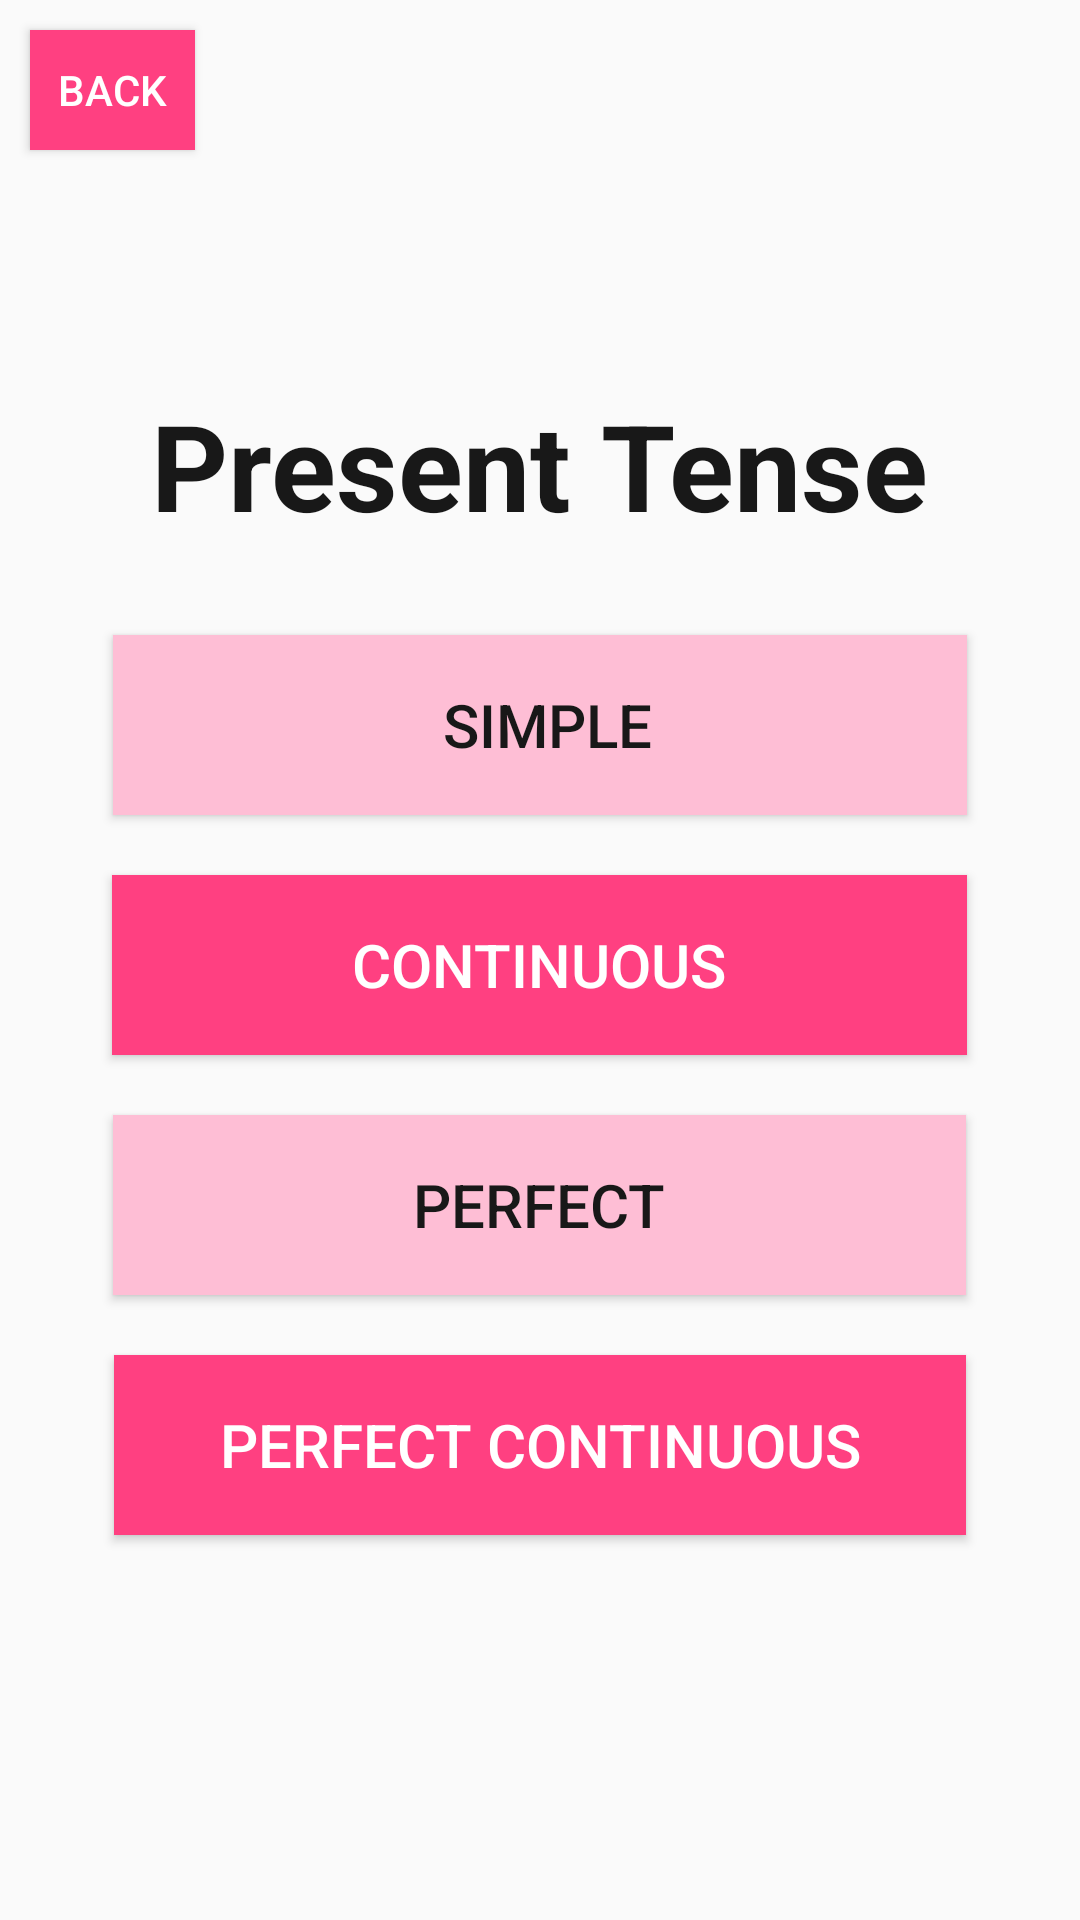

Reconstruct the res/layout file that produces this screen, plus the resources it refers to.
<!-- AndroidManifest.xml: application theme AppTheme -->
<!-- res/layout/layout2_lesson_present.xml -->
<?xml version="1.0" encoding="utf-8"?>
<RelativeLayout xmlns:android="http://schemas.android.com/apk/res/android"
    android:layout_width="match_parent"
    android:layout_height="match_parent"
    android:gravity="center|center_horizontal"
    android:focusable="true"
    android:focusableInTouchMode="true">

    <LinearLayout
        android:orientation="horizontal"
        android:layout_width="match_parent"
        android:layout_height="60dp"
        android:id="@+id/linearLayout4">

        <Button
            style="?android:attr/buttonStyleSmall"
            android:layout_width="55dp"
            android:layout_height="40dp"
            android:text="back"
            android:textColor="#fff"
            android:id="@+id/button_back"
            android:layout_marginLeft="10dp"
            android:layout_marginTop="10dp"
            android:background="#ff4081" />
    </LinearLayout>


            <LinearLayout
                android:focusable="true"
                android:focusableInTouchMode="true"
                android:orientation="vertical"
                android:layout_width="fill_parent"
                android:layout_height="fill_parent"
                android:gravity="center">

                <TextView
                    android:layout_width="wrap_content"
                    android:layout_height="wrap_content"
                    android:text="Present Tense"
                    android:id="@+id/textView3"
                    android:textSize="40dp"
                    android:textStyle="bold"
                    android:textColor="#181818" />

                <Button
                    android:layout_width="wrap_content"
                    android:layout_height="wrap_content"
                    android:text="                      Simple                     "
                    android:id="@+id/but_lessPre1"
                    android:layout_marginTop="30dp"
                    android:height="60dp"
                    android:textColor="#181818"
                    android:textSize="20dp"
                    android:background="#febed5" />

                <Button
                    android:layout_width="wrap_content"
                    android:layout_height="wrap_content"
                    android:clickable = "false"
                    android:text="                Continuous                "
                    android:id="@+id/but_lessPre2"
                    android:layout_marginTop="20dp"
                    android:height="60dp"
                    android:textColor="#fff"
                    android:textSize="20dp"
                    android:background="#ff4081" />

                <Button
                    android:layout_width="wrap_content"
                    android:layout_height="wrap_content"
                    android:clickable = "false"
                    android:text="                    Perfect                    "
                    android:id="@+id/but_lessPre3"
                    android:layout_marginTop="20dp"
                    android:height="60dp"
                    android:textColor="#181818"
                    android:textSize="20dp"
                    android:background="#febed5" />

                <Button
                    android:layout_width="wrap_content"
                    android:layout_height="wrap_content"
                    android:clickable = "false"
                    android:text="       Perfect continuous       "
                    android:id="@+id/but_lessPre4"
                    android:layout_marginTop="20dp"
                    android:height="60dp"
                    android:textColor="#fff"
                    android:textSize="20dp"
                    android:background="#ff4081" />

            </LinearLayout>

</RelativeLayout>
<!-- resources referenced by this layout -->
<resources>
  <style name="AppTheme" parent="Theme.AppCompat.Light.DarkActionBar">
  
          
          <item name="android:textColorPrimary">@color/primary_text_material_dark</item>
          <item name="android:textColorSecondary">@color/secondary_text_material_dark</item>
  
      </style>
  <color name="primary_text_material_dark">#000000</color>
  <color name="secondary_text_material_dark">#6c6c6c</color>
</resources>
